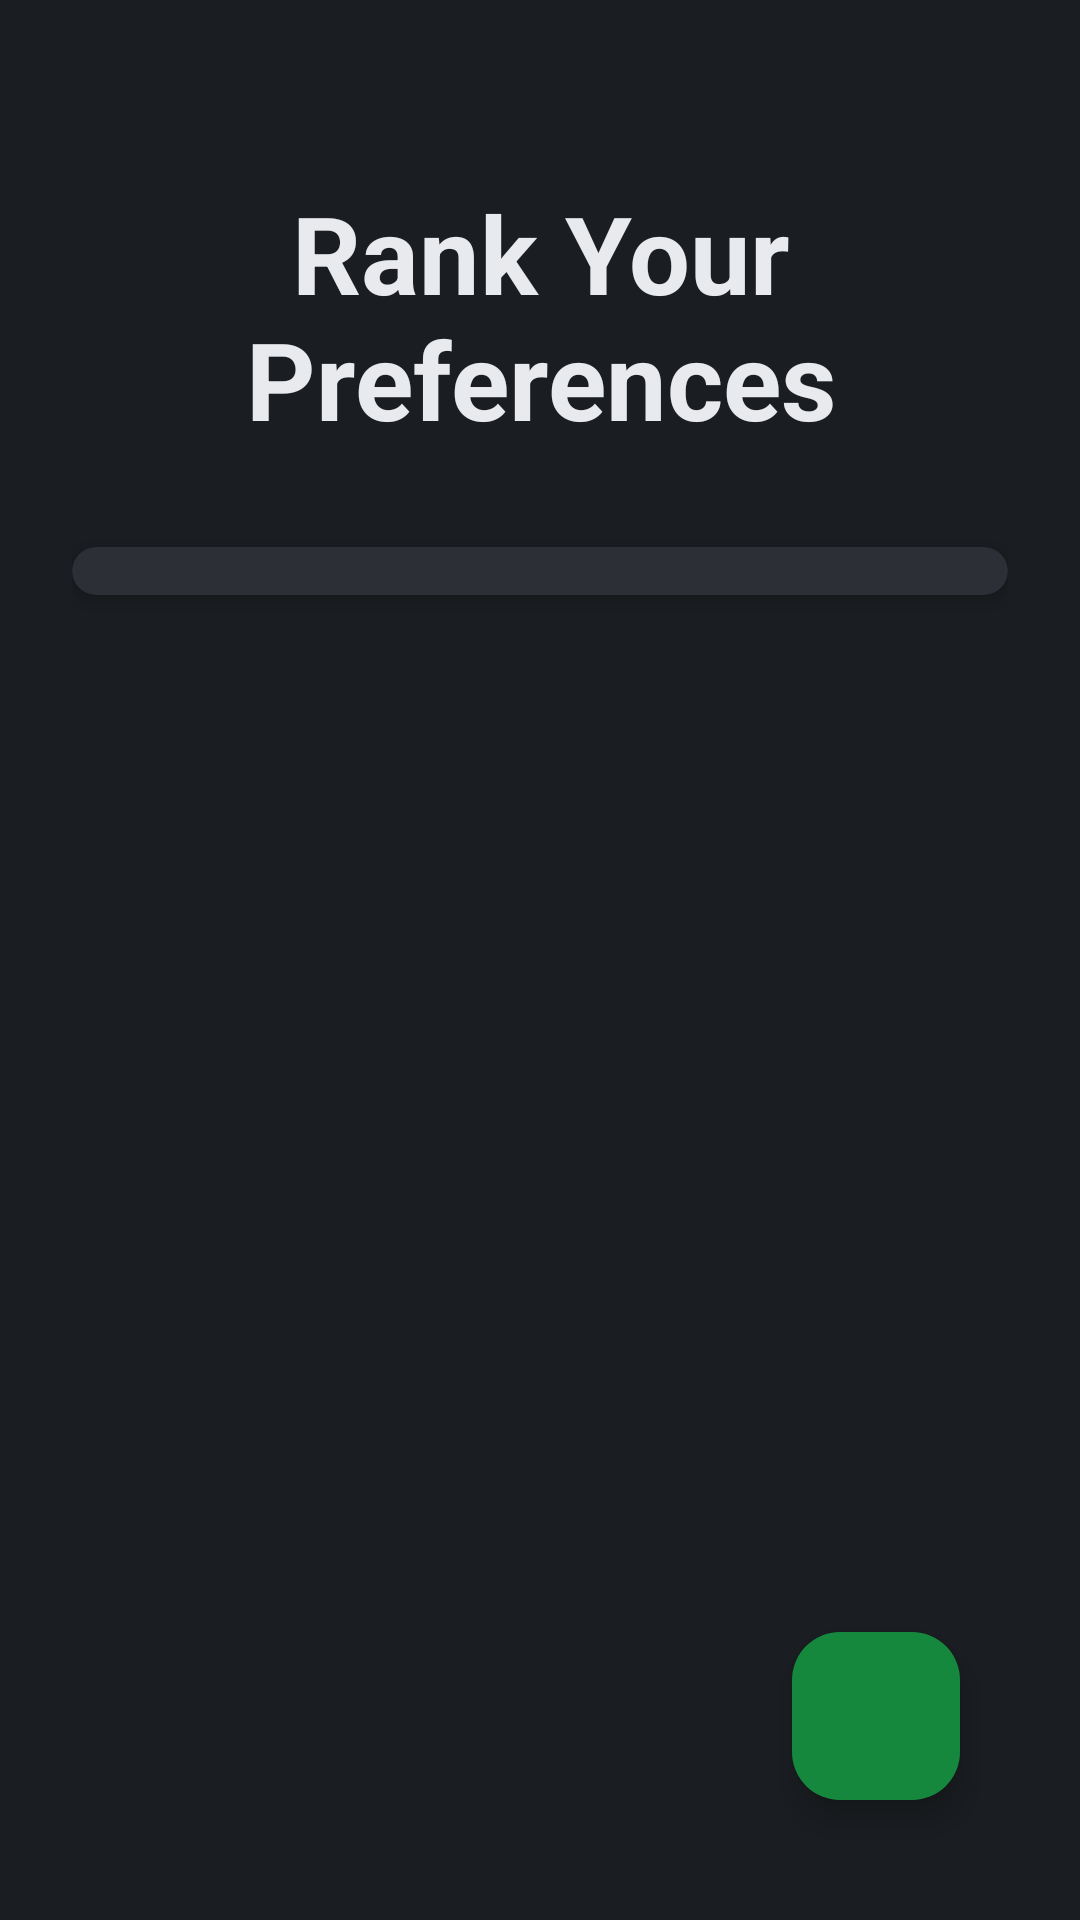

Layout XML and referenced resources for this Android screen:
<!-- AndroidManifest.xml: application theme Theme.PowerPlates -->
<!-- res/layout/fragment_rank_prefs.xml -->
<?xml version="1.0" encoding="utf-8"?>
<androidx.constraintlayout.widget.ConstraintLayout
    xmlns:android="http://schemas.android.com/apk/res/android"
    xmlns:app="http://schemas.android.com/apk/res-auto"
    xmlns:tools="http://schemas.android.com/tools"
    android:layout_width="match_parent"
    android:layout_height="match_parent"
    android:background="@color/backgroundColor"
    android:padding="24dp">

    
    <TextView
        android:id="@+id/greetingTextView"
        android:layout_width="wrap_content"
        android:layout_height="wrap_content"
        android:text="Rank Your Preferences"
        android:textColor="@color/primaryTextColor"
        android:textSize="36sp"
        android:textStyle="bold"
        android:textAlignment="center"
        app:layout_constraintTop_toTopOf="parent"
        app:layout_constraintStart_toStartOf="parent"
        app:layout_constraintEnd_toEndOf="parent"
        android:layout_marginTop="36dp" />

    
    <androidx.cardview.widget.CardView
        android:id="@+id/recyclerViewContainer"
        android:layout_width="0dp"
        android:layout_height="wrap_content"
        app:cardCornerRadius="16dp"
        app:cardElevation="4dp"
        app:cardBackgroundColor="@color/inputBackground"
        app:layout_constraintTop_toBottomOf="@id/greetingTextView"
        app:layout_constraintStart_toStartOf="parent"
        app:layout_constraintEnd_toEndOf="parent"
        android:layout_marginTop="32dp"
        android:padding="16dp">

        <androidx.recyclerview.widget.RecyclerView
            android:id="@+id/recyclerView"
            android:layout_width="match_parent"
            android:layout_height="match_parent"
            app:layoutManager="androidx.recyclerview.widget.LinearLayoutManager"
            tools:listitem="@layout/item_layout"
            android:clipToPadding="false"
            android:padding="8dp" />
    </androidx.cardview.widget.CardView>

    
    <com.google.android.material.floatingactionbutton.FloatingActionButton
        android:id="@+id/fab1"
        android:layout_width="wrap_content"
        android:layout_height="wrap_content"
        android:layout_margin="16dp"
        android:src="@drawable/baseline_navigate_next_24"
        android:backgroundTint="@color/buttonColor"
        android:contentDescription="Next Button"
        app:layout_constraintBottom_toBottomOf="parent"
        app:layout_constraintEnd_toEndOf="parent"
        android:elevation="8dp" />
    </androidx.constraintlayout.widget.ConstraintLayout>
<!-- res/layout/item_layout.xml (included above) -->
<androidx.cardview.widget.CardView
    xmlns:android="http://schemas.android.com/apk/res/android"
    xmlns:app="http://schemas.android.com/apk/res-auto"
    android:layout_width="match_parent"
    android:layout_height="wrap_content"
    app:cardCornerRadius="15dp"
    app:cardElevation="4dp"
    android:layout_margin="10dp"
    android:background="@color/backgroundColor">

    <LinearLayout
        android:layout_width="match_parent"
        android:layout_height="wrap_content"
        android:orientation="horizontal"
        android:gravity="center_vertical"
        android:paddingVertical="20dp"
        android:paddingHorizontal="32dp"
        android:background="@drawable/card_border">

        
        <ImageView
            android:id="@+id/itemIcon"
            android:layout_width="48dp"
            android:layout_height="48dp"
            android:src="@drawable/baseline_fitness_center_24"
            android:contentDescription="Icon"
            android:layout_marginEnd="32dp"
            android:layout_gravity="center"
            app:tint="@color/primaryTextColor"/>

        
        <TextView
            android:id="@+id/itemTitle"
            android:layout_width="0dp"
            android:layout_height="wrap_content"
            android:layout_weight="1"
            android:text="Preference"
            android:textColor="@color/primaryTextColor"
            android:textSize="28dp"
            android:textStyle="bold"
            android:layout_gravity="center"/>

        
        <ImageView
            android:id="@+id/dragIndicator"
            android:layout_width="48dp"
            android:layout_height="48dp"
            android:src="@drawable/baseline_drag_indicator_24"
            android:contentDescription="Handle"
            android:layout_gravity="center"
            android:layout_marginStart="16dp"
            app:tint="@color/primaryTextColor"/>
    </LinearLayout>
</androidx.cardview.widget.CardView>
<!-- resources referenced by this layout -->
<resources>
  <color name="backgroundColor">#1A1D21</color>
  <color name="buttonColor">#15883E</color>
  <color name="inputBackground">#2D2F36</color>
  <color name="primaryTextColor">#E8EAED</color>
  <!-- drawable card_border (drawable) -->
  <?xml version="1.0" encoding="utf-8"?>
  <shape xmlns:android="http://schemas.android.com/apk/res/android">
      <solid android:color="@color/backgroundColor" /> 
      <stroke android:width="5dp" android:color="@color/buttonColor" /> 
      <corners android:radius="12dp" /> 
  </shape>
  <style name="Theme.PowerPlates" parent="Base.Theme.PowerPlates" />
  <style name="Base.Theme.PowerPlates" parent="Theme.Material3.DayNight">
          
          
      </style>
</resources>
